2-way image classification set "dataset" from GitHub (andreshl/redc_CNN); label vocabulary: enemy, not enemy.

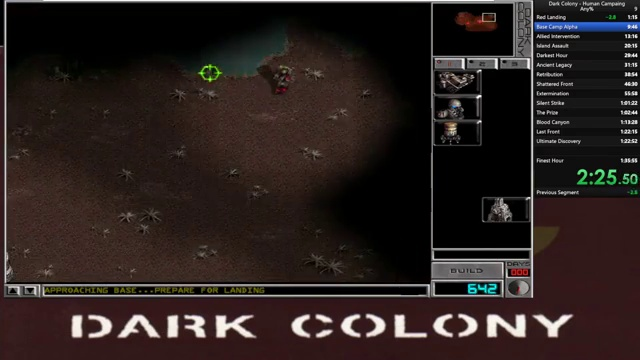
Label: not enemy

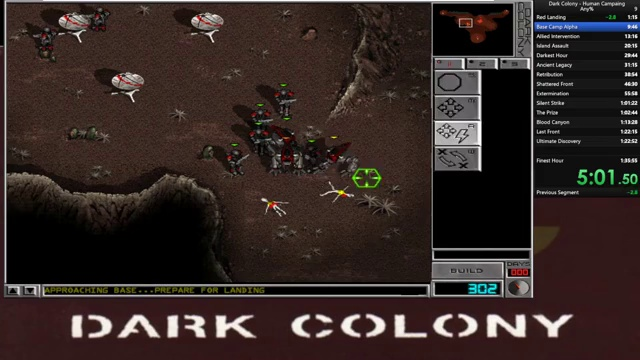
Label: enemy

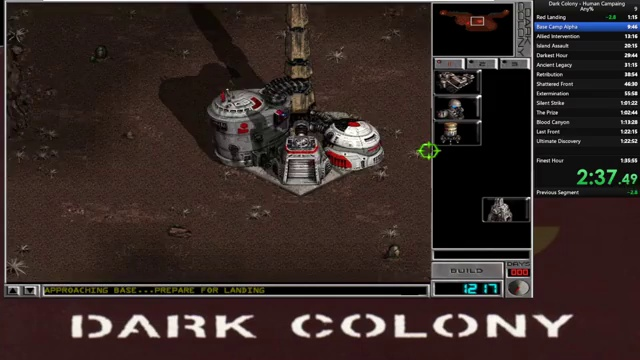
Label: not enemy

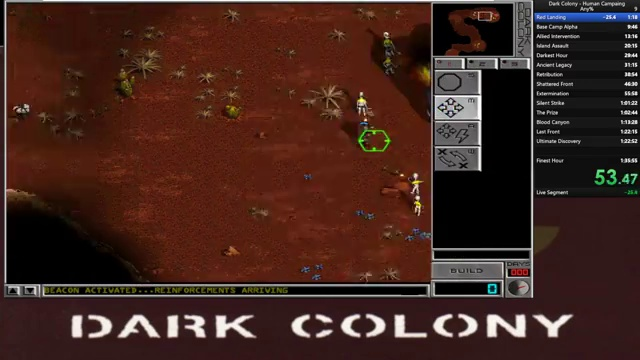
Label: enemy

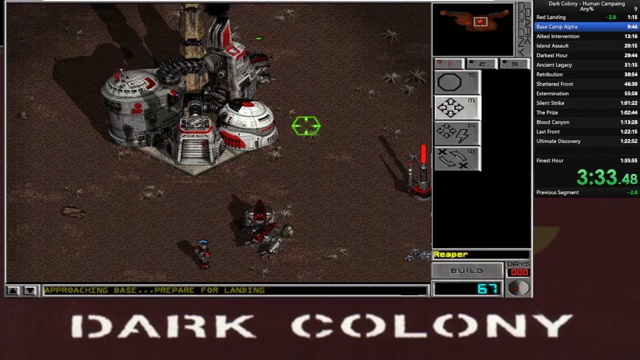
Label: not enemy

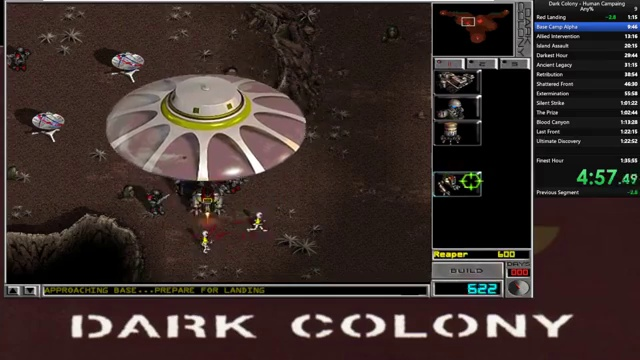
Label: enemy
